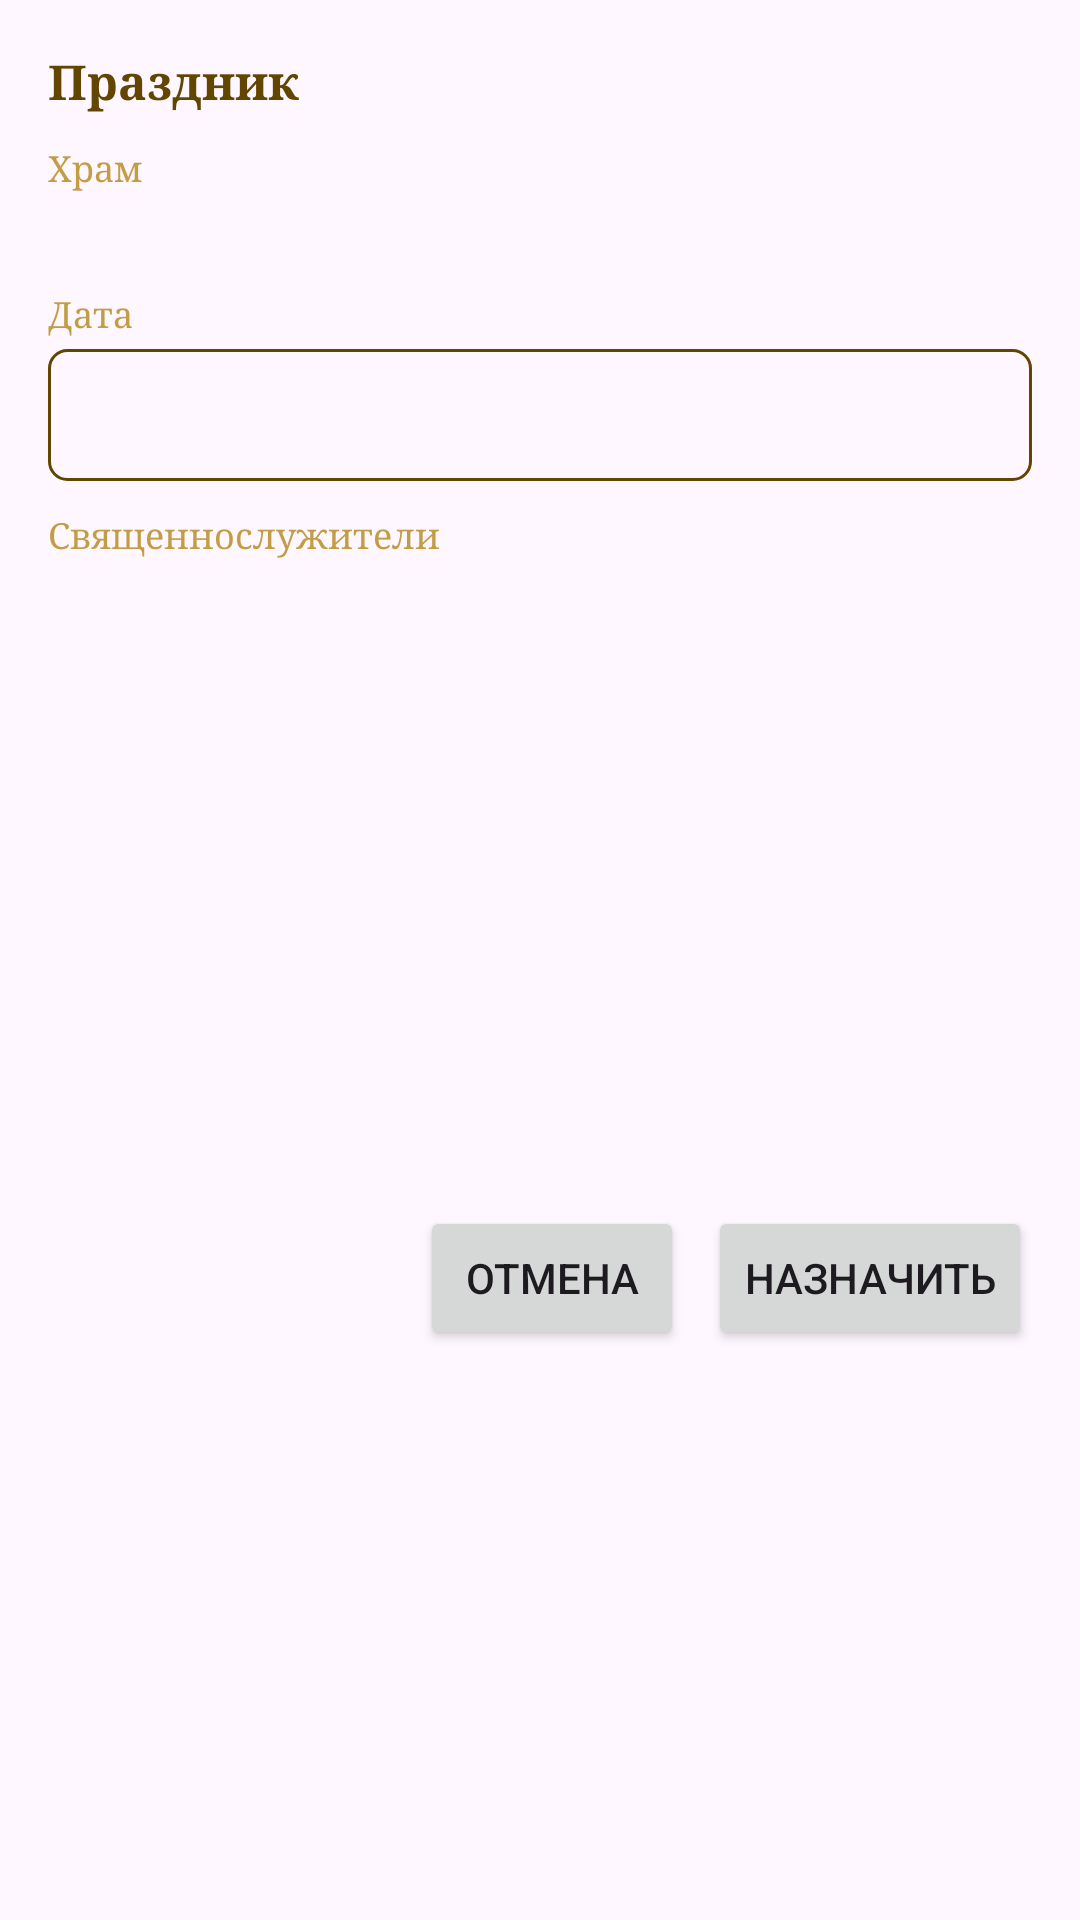

Android layout source for this screen:
<!-- AndroidManifest.xml: application theme Theme.Scrizhal -->
<!-- res/layout/dialog_assign_liturgy.xml -->
<?xml version="1.0" encoding="utf-8"?>
<LinearLayout xmlns:android="http://schemas.android.com/apk/res/android"
    android:layout_width="match_parent"
    android:layout_height="wrap_content"
    android:orientation="vertical"
    android:padding="16dp">

    <TextView
        android:id="@+id/tvFeastTitle"
        android:layout_width="match_parent"
        android:layout_height="wrap_content"
        android:text="Праздник"
        android:textColor="@color/korich"
        android:textSize="16sp"
        android:fontFamily="serif"
        android:textStyle="bold" />

    <TextView
        android:layout_width="wrap_content"
        android:layout_height="wrap_content"
        android:layout_marginTop="10dp"
        android:text="Храм"
        android:textColor="@color/obichni"
        android:textSize="12sp"
        android:fontFamily="serif" />

    <TextView
        android:id="@+id/tvAssignChurchName"
        android:layout_width="match_parent"
        android:layout_height="wrap_content"
        android:layout_marginTop="4dp"
        android:fontFamily="serif"
        android:textColor="@color/korich"
        android:textSize="14sp"
        android:textStyle="bold" />

    <TextView
        android:layout_width="wrap_content"
        android:layout_height="wrap_content"
        android:layout_marginTop="10dp"
        android:text="Дата"
        android:textColor="@color/obichni"
        android:textSize="12sp"
        android:fontFamily="serif" />

    <EditText
        android:id="@+id/etFeastDate"
        android:layout_width="match_parent"
        android:layout_height="44dp"
        android:layout_marginTop="4dp"
        android:background="@drawable/bg_clerics_search"
        android:inputType="text"
        android:padding="8dp"
        android:textColor="@color/korich"
        android:textColorHint="@color/obichni"
        android:fontFamily="serif" />

    <TextView
        android:layout_width="wrap_content"
        android:layout_height="wrap_content"
        android:layout_marginTop="10dp"
        android:text="Священнослужители"
        android:textColor="@color/obichni"
        android:textSize="12sp"
        android:fontFamily="serif" />

    <ListView
        android:id="@+id/lvClerics"
        android:layout_width="match_parent"
        android:layout_height="200dp"
        android:layout_marginTop="4dp"
        android:choiceMode="multipleChoice" />

    <LinearLayout
        android:layout_width="match_parent"
        android:layout_height="wrap_content"
        android:orientation="horizontal"
        android:gravity="end"
        android:layout_marginTop="12dp">

        <Button
            android:id="@+id/btnCancelAssign"
            android:layout_width="wrap_content"
            android:layout_height="wrap_content"
            android:text="Отмена" />

        <Button
            android:id="@+id/btnSaveAssign"
            android:layout_width="wrap_content"
            android:layout_height="wrap_content"
            android:layout_marginStart="8dp"
            android:text="Назначить" />
    </LinearLayout>

</LinearLayout>
<!-- resources referenced by this layout -->
<resources>
  <color name="korich"> #624501 </color>
  <color name="obichni"> #C39D45 </color>
  <!-- drawable bg_clerics_search (drawable) -->
  <?xml version="1.0" encoding="utf-8"?>
  <shape xmlns:android="http://schemas.android.com/apk/res/android"
      android:shape="rectangle">
      <stroke android:width="1dp" android:color="@color/korich" />
      <corners android:radius="6dp" />
      <solid android:color="@android:color/transparent" />
  </shape>
  <style name="Theme.Scrizhal" parent="Theme.Material3.DayNight.NoActionBar" />
</resources>
